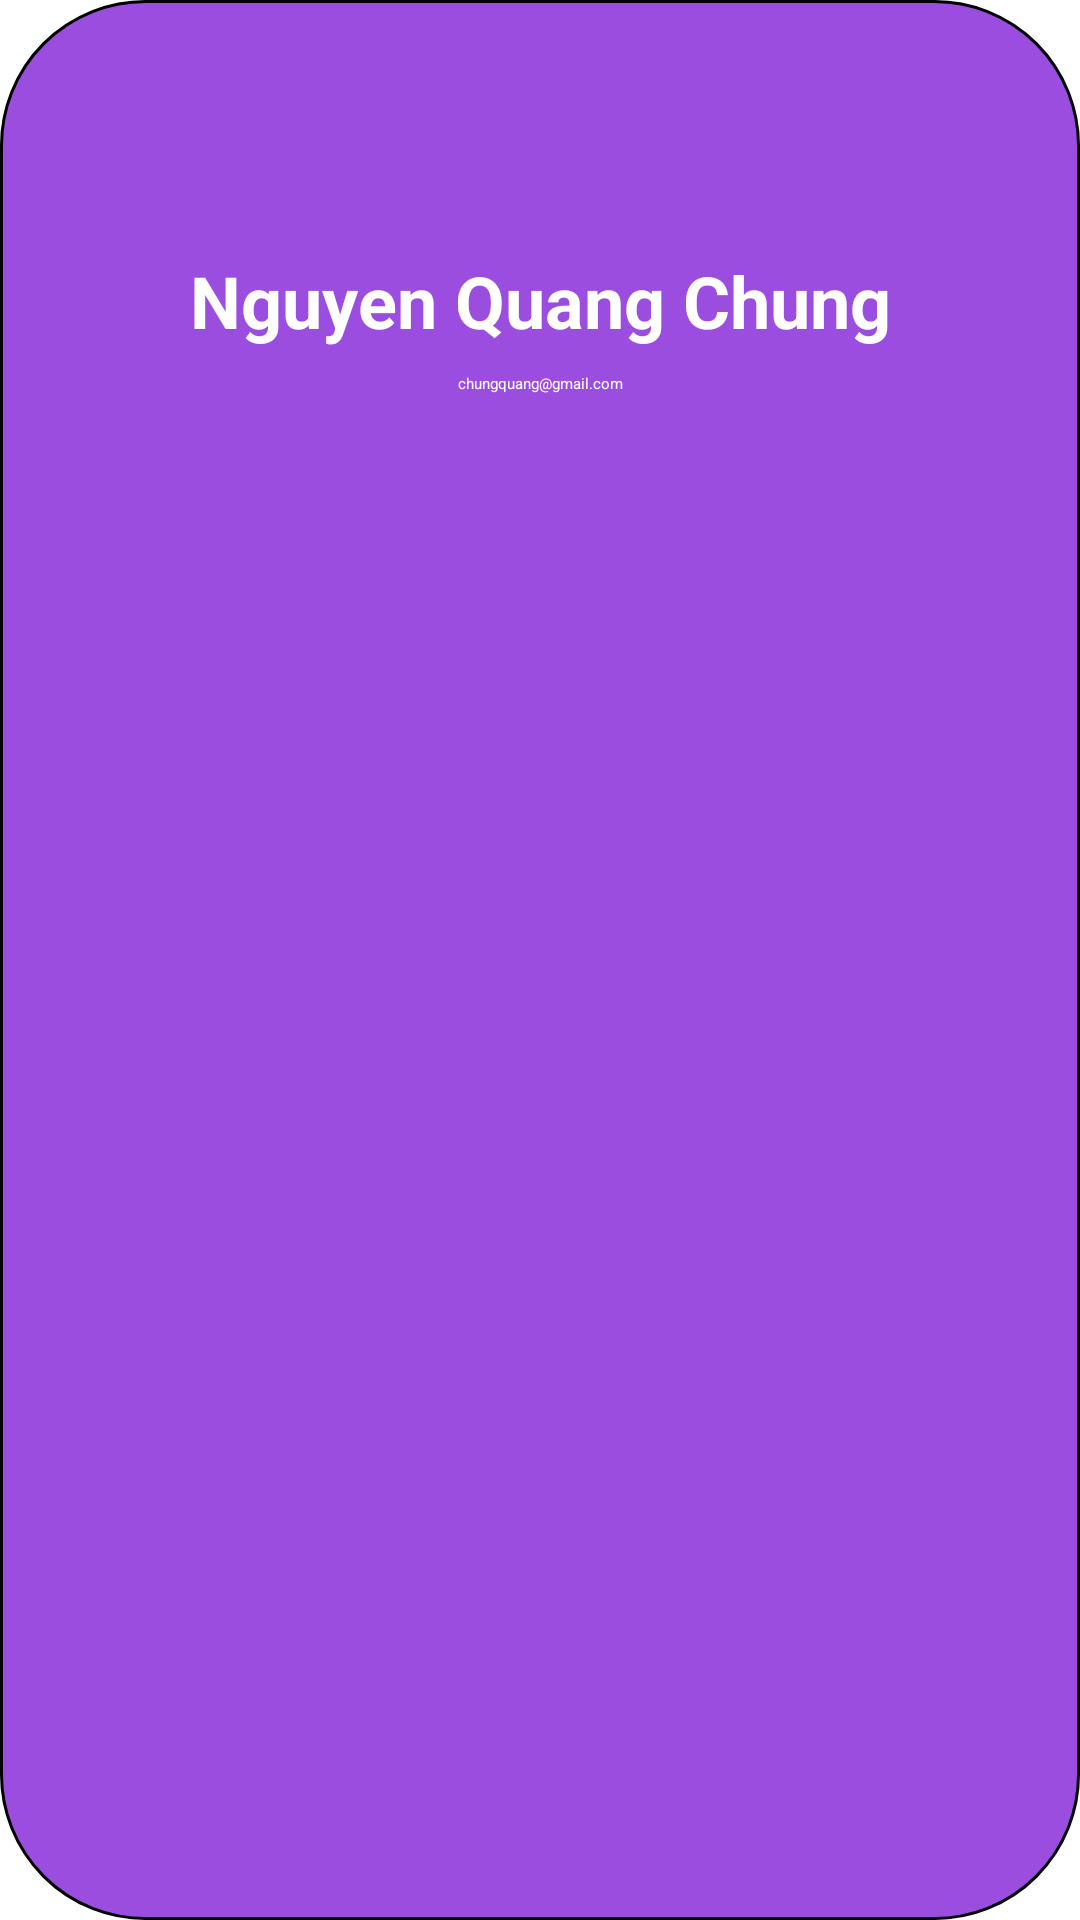

Produce the Android XML layout that renders to this screen, including the resource entries it uses.
<!-- AndroidManifest.xml: application theme Theme.Musicplayer -->
<!-- res/layout/user_popup.xml -->
<?xml version="1.0" encoding="utf-8"?>
<androidx.constraintlayout.widget.ConstraintLayout xmlns:android="http://schemas.android.com/apk/res/android"
    xmlns:app="http://schemas.android.com/apk/res-auto"
    xmlns:tools="http://schemas.android.com/tools"
    android:layout_width="match_parent"
    android:layout_height="match_parent"
    android:textAlignment="center"
    android:background="@drawable/rounded_bg"
    android:padding="32dp"
    >

    <TextView
        android:id="@+id/tvUser"
        android:layout_width="wrap_content"
        android:layout_height="wrap_content"
        android:layout_marginTop="52dp"
        android:text="Nguyen Quang Chung"
        android:textAlignment="center"
        android:textSize="24dp"
        android:textStyle="bold"
        android:textColor="@color/white"
        app:layout_constraintEnd_toEndOf="parent"
        app:layout_constraintHorizontal_bias="0.5"
        app:layout_constraintStart_toStartOf="parent"
        app:layout_constraintTop_toTopOf="parent" />

    <TextView
        android:id="@+id/tvEmail"
        android:layout_width="wrap_content"
        android:layout_height="wrap_content"
        android:layout_marginTop="8dp"
        android:text="chungquang@gmail.com"
        android:textColor="@color/white"
        app:layout_constraintEnd_toEndOf="parent"
        app:layout_constraintHorizontal_bias="0.5"
        app:layout_constraintStart_toStartOf="parent"
        app:layout_constraintTop_toBottomOf="@+id/tvUser" />

    <ImageButton
        android:id="@+id/imgBtnLogout"
        android:layout_width="46dp"
        android:layout_height="41dp"
        android:layout_marginTop="20dp"
        android:scaleType="fitXY"
        app:layout_constraintEnd_toEndOf="parent"
        app:layout_constraintStart_toStartOf="parent"
        app:layout_constraintTop_toBottomOf="@+id/tvEmail"
        app:srcCompat="@mipmap/logout_btn" />

</androidx.constraintlayout.widget.ConstraintLayout>
<!-- resources referenced by this layout -->
<resources>
  <color name="white">#FFFFFFFF</color>
  <!-- drawable rounded_bg (drawable) -->
  <shape xmlns:android="http://schemas.android.com/apk/res/android"
      android:shape="rectangle">
      <corners android:radius="48dp" />
      <solid android:color="@color/purple_primary" />
      <stroke
          android:width="1dp"
          android:color="@android:color/black" />
  </shape>
  <style name="Theme.Musicplayer" parent="Base.Theme.Musicplayer">
          
          <item name="android:navigationBarColor">@android:color/transparent</item>
          <item name="android:statusBarColor">@android:color/transparent</item>
          <item name="android:windowLightStatusBar">?attr/isLightTheme</item>
      </style>
  <color name="purple_primary">#9b4de0</color>
</resources>
